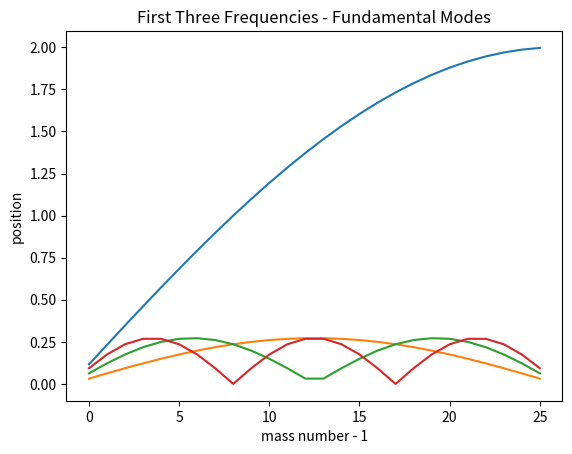

Reproduce this figure in Python.
# Example 6.2 as an eigenvalue problem
# author: allee updated by sdm
# calculate eigenvector and eigenvalues

import numpy as np                        # import math and arrays
import matplotlib.pyplot as plt           # import plotting
from numpy.linalg import eigvalsh, eigh   # import eigenvalue function

# constants
N = 26                                    # number of masses
m = 1.0                                   # mass of each mass
k = 6.0                                   # spring constant

# set up the coefficient array
coeff = np.eye(N,N)*2 - np.eye(N,N,k=1) - np.eye(N,N,k=-1)
np.set_printoptions(linewidth=120)        # make it so rows on one line!
print(coeff) 

# find eigenvalues
# eig_val = eigvalsh(coeff)

# find both eigenvalues and eigenvector
eig_val,eig_vec = eigh(coeff)
print(eig_val)
print(eig_vec)

# plot the energy vs the modes
plt.plot(np.sqrt(eig_val))                # sqrt is proportial to energy
plt.xlabel('mode')
plt.ylabel('\u221D energy')               # \u#### prints the unicode char
plt.title('\u221D Energy vs Mode')
plt.show()

# plot the first three frequencies
plt.plot(abs(eig_vec[0]))
plt.plot(abs(eig_vec[1]))
plt.plot(abs(eig_vec[2]))
plt.xlabel('mass number - 1')
plt.ylabel('position')
plt.title('First Three Frequencies - Fundamental Modes')
plt.show()
